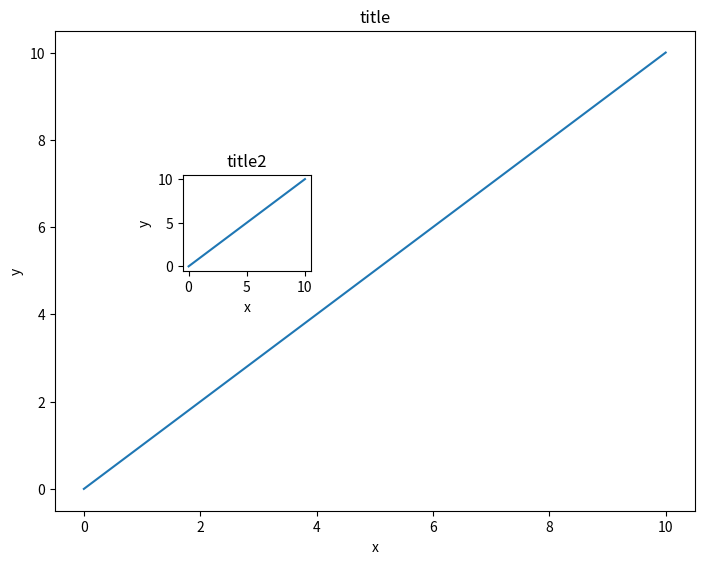

Here is the Python script that generated this plot:
import matplotlib.pyplot as plt
import numpy as np
x = np.linspace(0, 10, 100)
y = x
fig = plt.figure()
ax = fig.add_axes([0,0,1,1])
ax.plot(x,y)
ay = fig.add_axes([0.2,0.5,0.2,0.2])
ay.plot(x,y)
ax.set_xlabel('x')
ax.set_ylabel('y')
ay.set_xlabel('x')
ay.set_ylabel('y')
ax.set_title('title')
ay.set_title('title2')
plt.show()